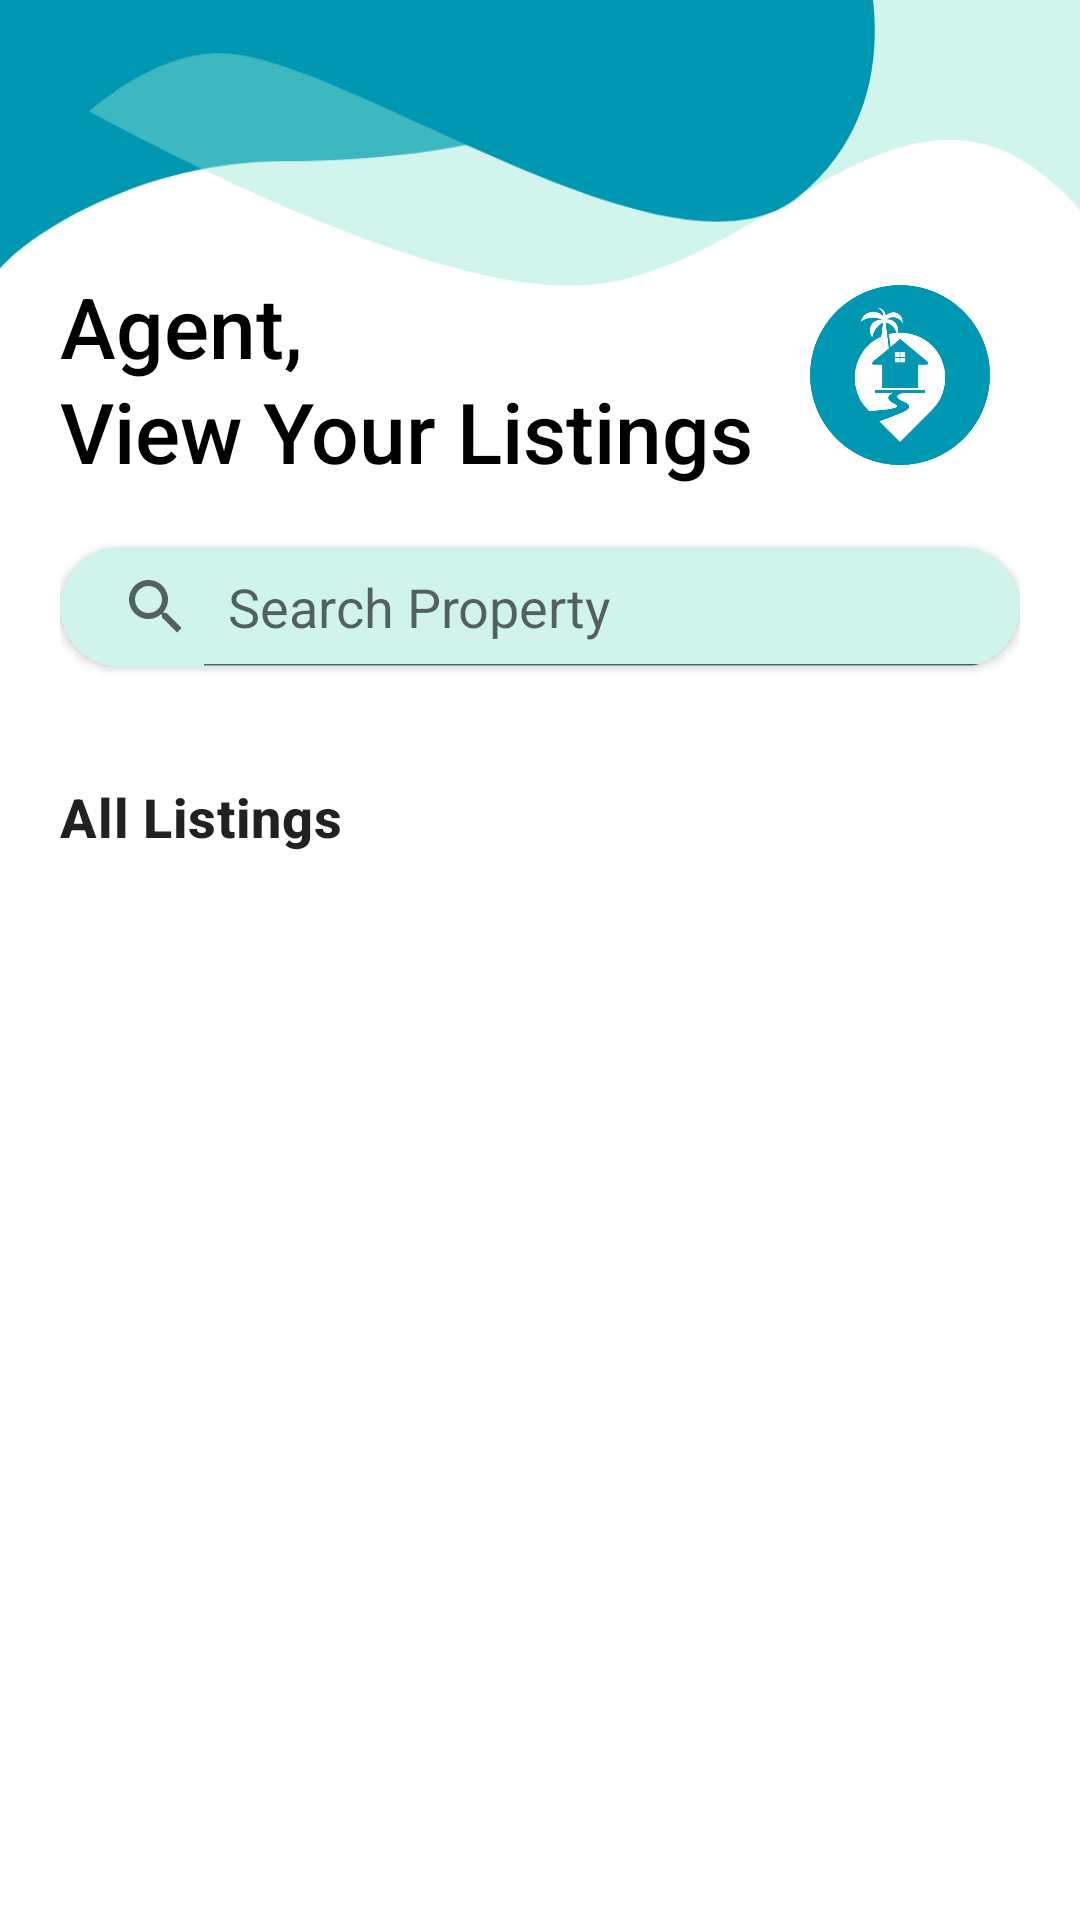

Android layout source for this screen:
<!-- AndroidManifest.xml: application theme Theme.Ek -->
<!-- res/layout/fragment_agent_home.xml -->
<?xml version="1.0" encoding="utf-8"?>
<RelativeLayout xmlns:android="http://schemas.android.com/apk/res/android"
    xmlns:app="http://schemas.android.com/apk/res-auto"
    xmlns:tools="http://schemas.android.com/tools"
    android:layout_width="match_parent"
    android:layout_height="match_parent"
    android:background="@drawable/main_bg"
    tools:context=".AgentHomeFragment">

    <RelativeLayout
        android:layout_width="match_parent"
        android:layout_height="300dp"
        android:orientation="vertical"
        android:paddingHorizontal="20dp">

        <TextView
            android:id="@+id/tv_name"
            android:layout_width="match_parent"
            android:layout_height="wrap_content"
            android:layout_marginTop="90dp"
            android:fontFamily="sans-serif-medium"
            android:text="Agent,"
            android:textAlignment="viewStart"
            android:textColor="@color/black"
            android:textSize="28sp" />

        <TextView
            android:id="@+id/tv_header"
            android:layout_width="match_parent"
            android:layout_height="wrap_content"
            android:layout_marginTop="125dp"
            android:fontFamily="sans-serif-medium"
            android:text="View Your Listings"
            android:textAlignment="viewStart"
            android:textColor="@color/black"
            android:textSize="28sp" />

        <ImageView
            android:layout_width="60dp"
            android:layout_height="60dp"
            android:layout_marginTop="5dp"
            android:layout_marginEnd="10dp"
            android:src="@drawable/b_logo_png"
            android:layout_alignTop="@+id/tv_name"
            android:layout_alignEnd="@+id/tv_name"/>

        <androidx.cardview.widget.CardView
            android:id="@+id/cv_search"
            android:layout_width="380dp"
            android:layout_height="40dp"
            android:layout_below="@+id/tv_header"
            android:layout_gravity="center"
            android:layout_marginTop="20dp"
            app:cardBackgroundColor="#D0F3EC"
            app:cardCornerRadius="20dp"
            app:cardElevation="2dp">

            <SearchView
                android:id="@+id/searchView1"
                android:layout_width="match_parent"
                android:layout_height="match_parent"
                android:gravity="center_vertical"
                android:iconifiedByDefault="false"
                android:queryHint="Search Property" />
        </androidx.cardview.widget.CardView>
    </RelativeLayout>

    <RelativeLayout
        android:id="@+id/linear2"
        android:layout_width="match_parent"
        android:layout_height="wrap_content"
        android:layout_marginTop="250dp"
        android:paddingHorizontal="20dp">

        <TextView
            style="@style/TextAppearance.MaterialComponents.Headline6"
            android:layout_width="wrap_content"
            android:layout_height="wrap_content"
            android:paddingVertical="10dp"
            android:text="All Listings"
            android:textSize="18sp"
            android:textStyle="normal|bold" />

    </RelativeLayout>

    <ScrollView
        android:layout_width="match_parent"
        android:layout_height="wrap_content"
        android:layout_below="@+id/linear2"
        android:layout_marginTop="10dp"
        android:paddingHorizontal="20dp">

        <androidx.recyclerview.widget.RecyclerView
            android:id="@+id/rv_agent_home"
            android:layout_width="match_parent"
            android:layout_height="wrap_content"
            android:scrollbars="vertical"/>
    </ScrollView>
</RelativeLayout>
<!-- resources referenced by this layout -->
<resources>
  <color name="black">#FF000000</color>
  <!-- drawable b_logo_png: png bitmap (drawable, 95196 bytes) -->
  <!-- drawable main_bg: png bitmap (drawable, 24013 bytes) -->
  <style name="Theme.Ek" parent="Theme.MaterialComponents.DayNight.DarkActionBar">
          
          <item name="colorPrimary">@color/black</item>
          <item name="colorPrimaryVariant">@color/black</item>
          <item name="colorOnPrimary">@color/white</item>
          
          <item name="colorSecondary">@color/blue</item>
          <item name="colorSecondaryVariant">@color/blue</item>
          <item name="colorOnSecondary">@color/black</item>
          
          <item name="android:statusBarColor">?attr/colorPrimaryVariant</item>
          
      </style>
  <color name="white">#FFFFFFFF</color>
  <color name="blue">#0097b2</color>
</resources>
